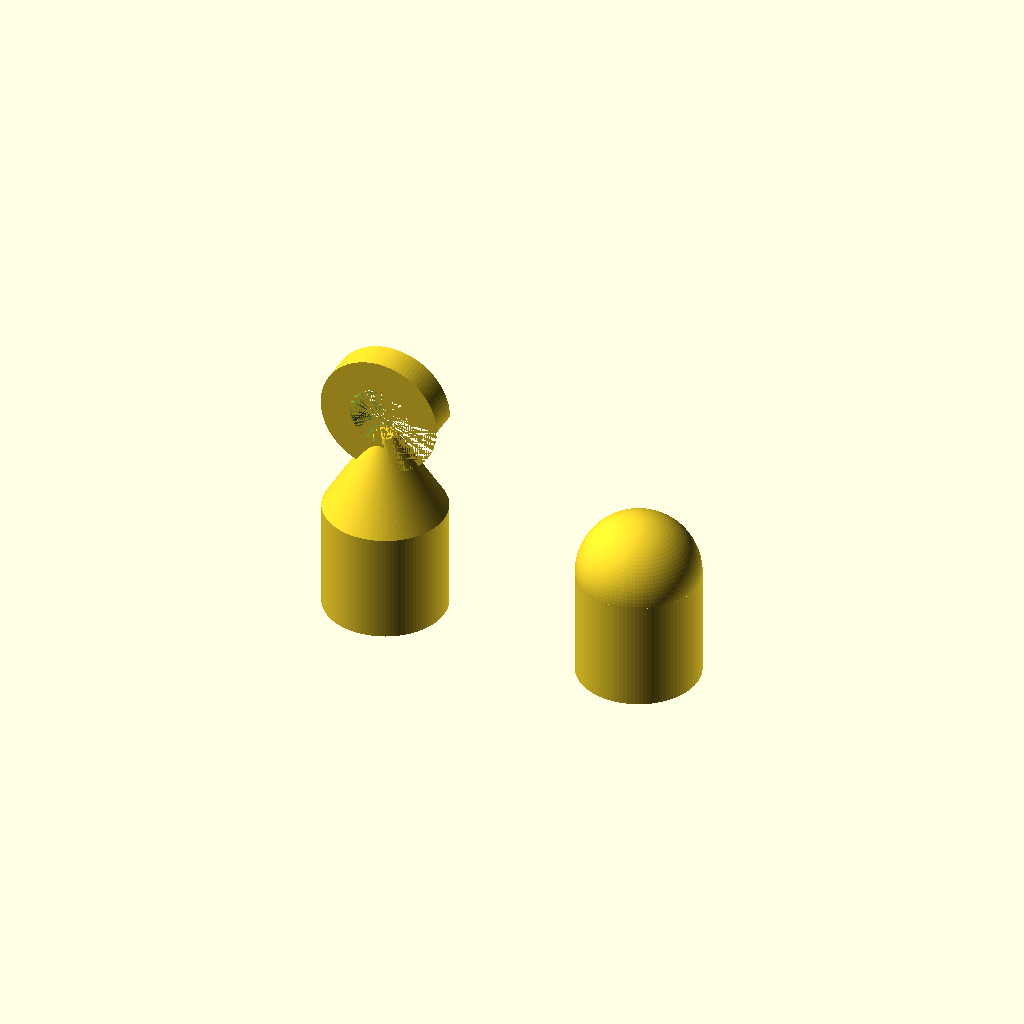
Cell 1: the model at its default parameters.
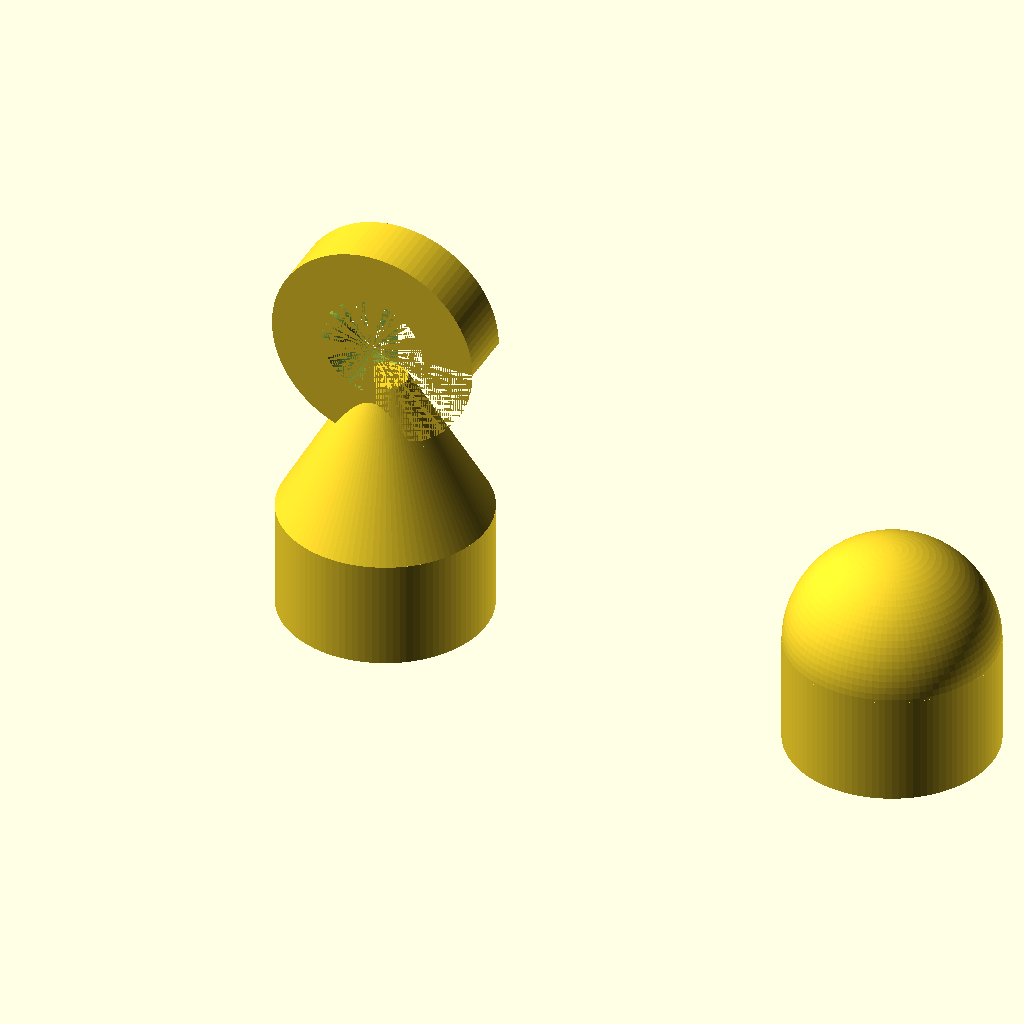
Cell 2 — dia_rod set to 16, the other parameters unchanged.
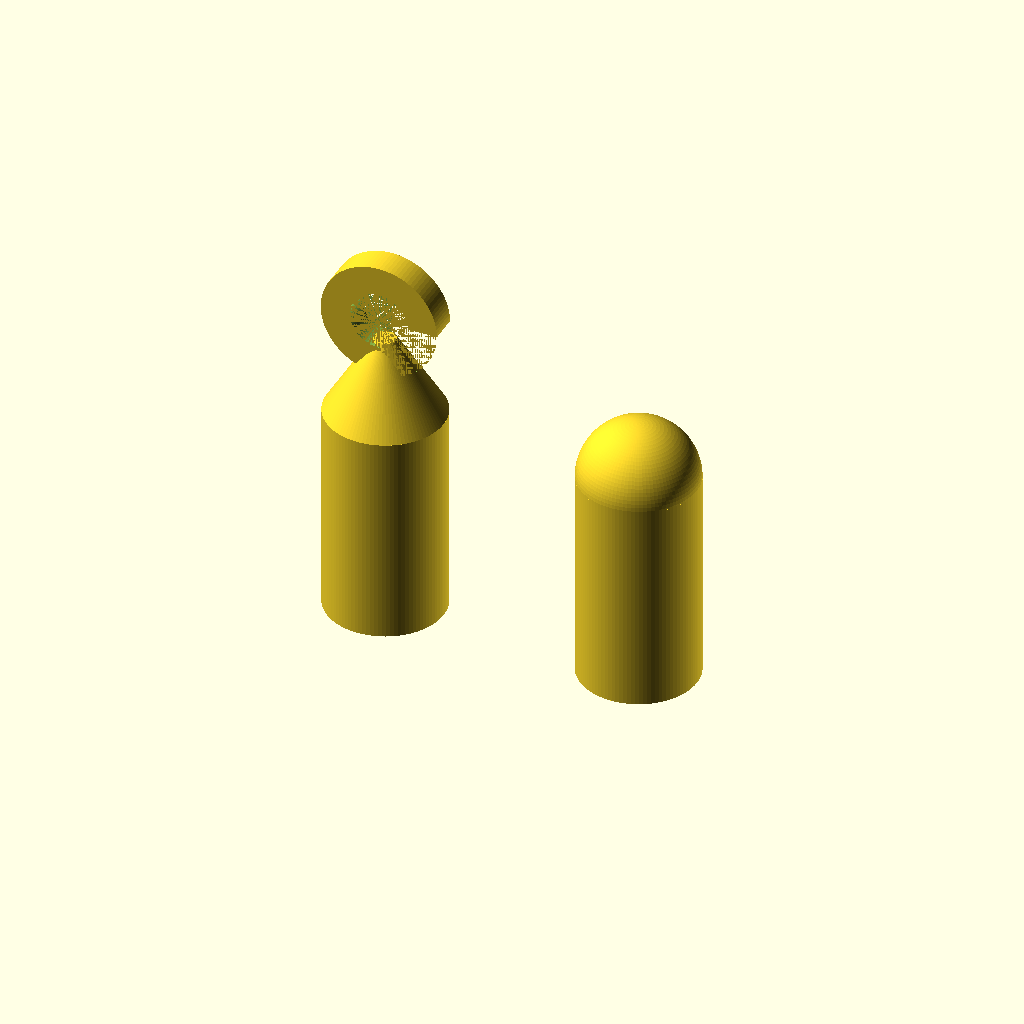
Cell 3 — base_height set to 20, the other parameters unchanged.
All cells are drawn from one camera (rotation 55°, 0°, 25°, orthographic, colour scheme Cornfield), so only the parameter changes between them.
Source of the model, Replacement_handle_for_venetian_blinds/model/Makerworld.Venetian_handle_caps.scad:
/* [General Settings] */

// diameter of the rod that you will use as a handle
dia_rod   =  8;  // .1

// Height of the part that connects to the rod. I reccommend to keep it at 10mm.
base_height = 10;  // .1


// Base unit
module base() {
    difference() {
        cylinder(h=base_height, d=dia_rod+3, center=false, $fn=100);
        linear_extrude(base_height) circle(d=dia_rod, $fn=6);
    }
}


// Cap
module cap() {
    translate([0,0,base_height])
    sphere(d=dia_rod+3, $fn=100); 
}


// Hook
module hook() {
    translate([0,0,base_height])
    cylinder(h=(dia_rod+3)/2 + dia_rod/4, d1=dia_rod+3, d2=dia_rod/4, center=false, $fn=100);

    translate([0, -dia_rod/6, base_height + (dia_rod+2)])
    rotate([270,0,0])

    difference() {
        cylinder(h=dia_rod/3, d=dia_rod+3,     center=false, $fn=100);
        cylinder(h=dia_rod/3, d=(dia_rod+3)/2, center=false, $fn=100);
        cube((dia_rod+3)/2);
    }
}


// MAIN CODE
translate([dia_rod*3,0,0]) cap();
translate([dia_rod*3,0,0]) base();
hook();
base();


// VENETIAN BLIND -- HANDLE CAPS
//
// Replace the handle of your venetian blinds.
//
// Author: RobotAnna
// https://www.printables.com/@RobotAnna
//
// CC Public Domain
// http://creativecommons.org/publicdomain/zero/1.0/
Parameter table extracted from the source (name, type, default, range or options):
dia_rod: number, default 8
base_height: number, default 10
